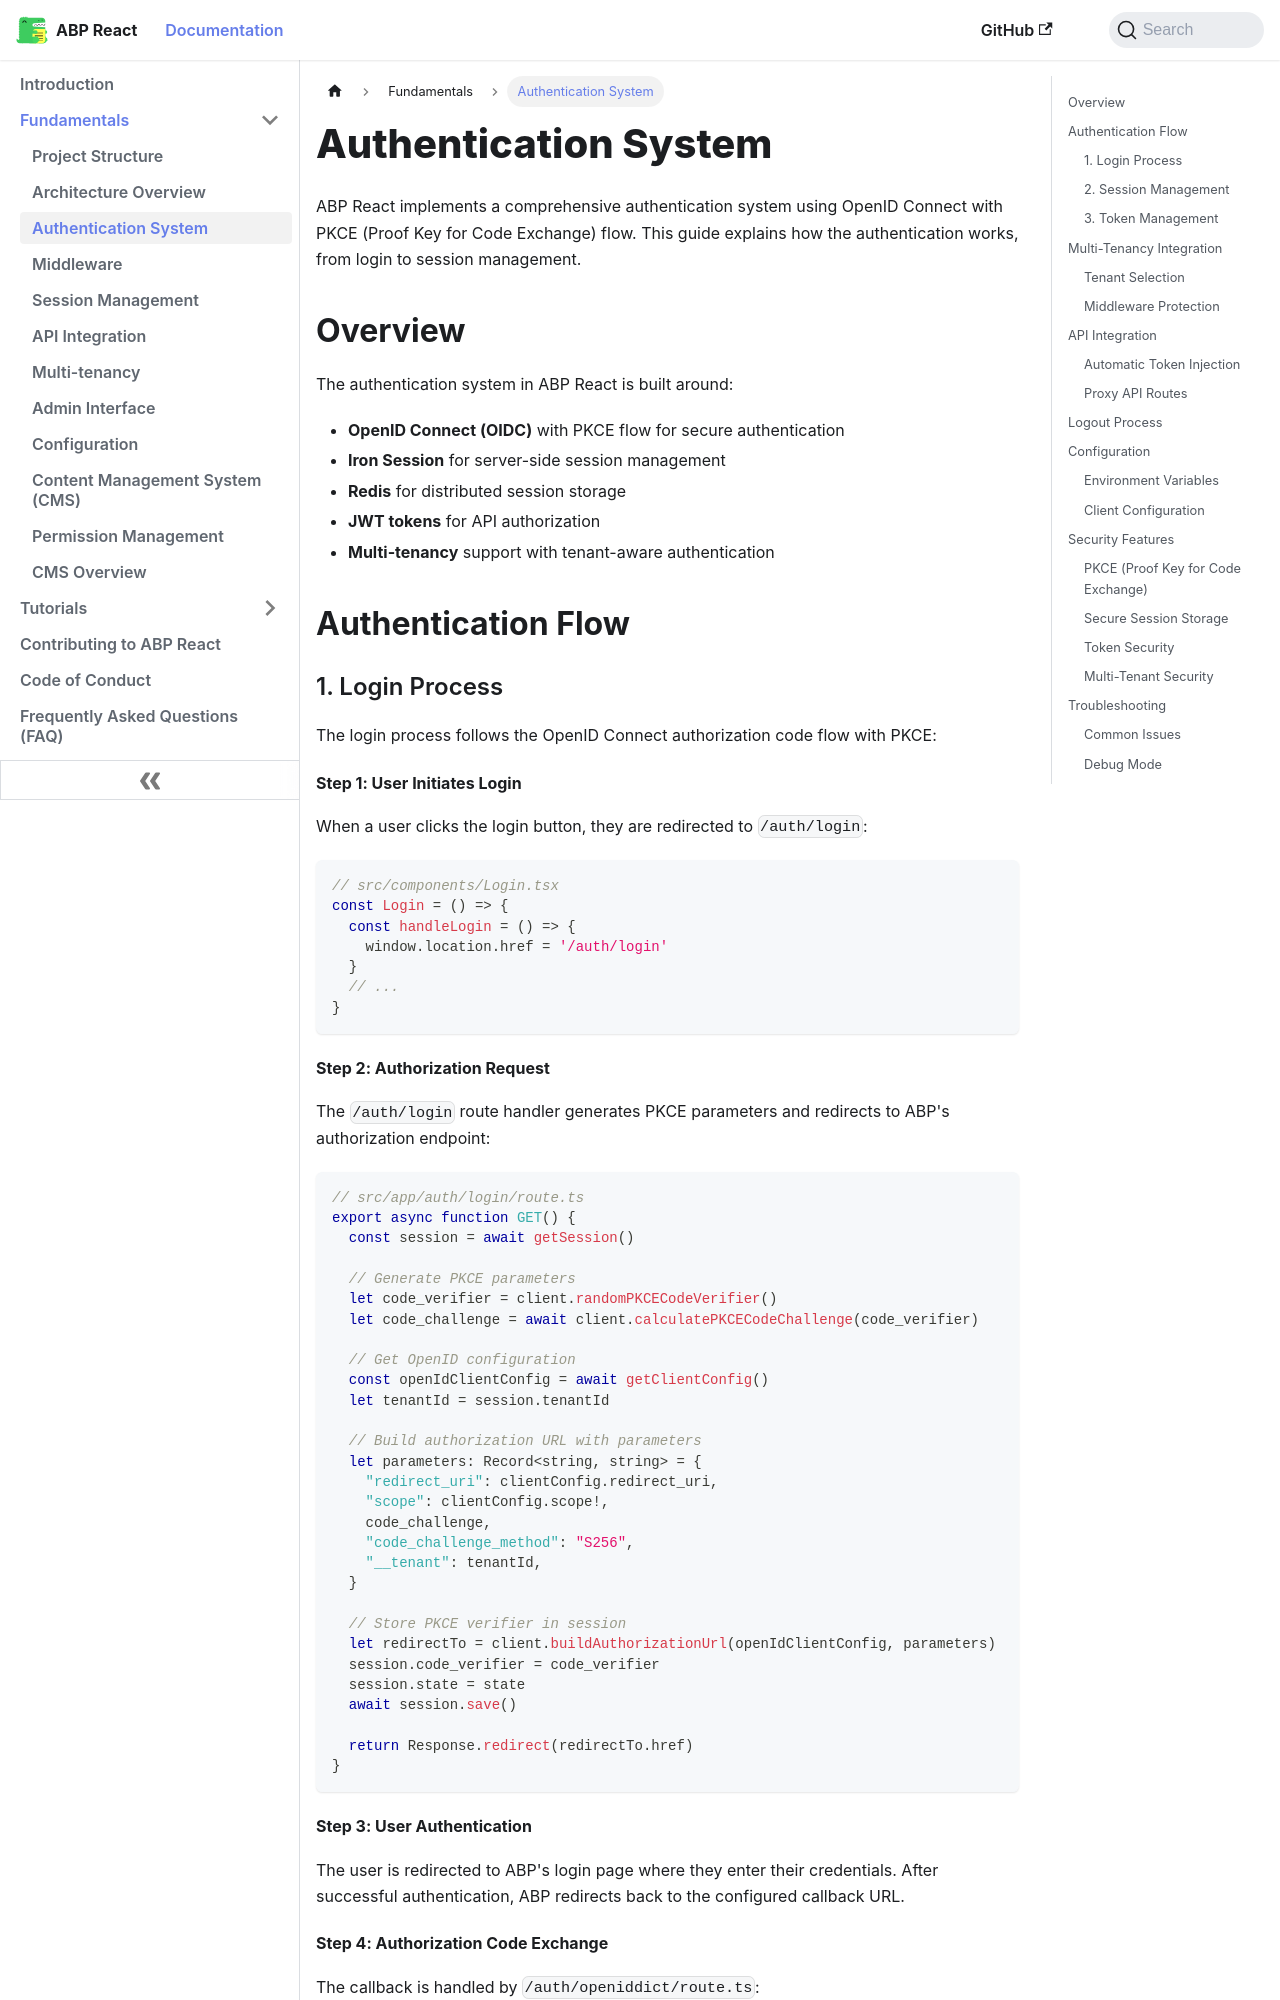

repository: antosubash/abp-react · page: docs/fundamentals/authentication/index.html · generator: docusaurus

---
sidebar_position: 2
---

# Authentication System

ABP React implements a comprehensive authentication system using OpenID Connect with PKCE (Proof Key for Code Exchange) flow. This guide explains how the authentication works, from login to session management.

## Overview

The authentication system in ABP React is built around:

- **OpenID Connect (OIDC)** with PKCE flow for secure authentication
- **Iron Session** for server-side session management
- **Redis** for distributed session storage
- **JWT tokens** for API authorization
- **Multi-tenancy** support with tenant-aware authentication

## Authentication Flow

### 1. Login Process

The login process follows the OpenID Connect authorization code flow with PKCE:

#### Step 1: User Initiates Login

When a user clicks the login button, they are redirected to `/auth/login`:

```typescript
// src/components/Login.tsx
const Login = () => {
  const handleLogin = () => {
    window.location.href = '/auth/login'
  }
  // ...
}
```

#### Step 2: Authorization Request

The `/auth/login` route handler generates PKCE parameters and redirects to ABP's authorization endpoint:

```typescript
// src/app/auth/login/route.ts
export async function GET() {
  const session = await getSession()
  
  // Generate PKCE parameters
  let code_verifier = client.randomPKCECodeVerifier()
  let code_challenge = await client.calculatePKCECodeChallenge(code_verifier)
  
  // Get OpenID configuration
  const openIdClientConfig = await getClientConfig()
  let tenantId = session.tenantId

  // Build authorization URL with parameters
  let parameters: Record<string, string> = {
    "redirect_uri": clientConfig.redirect_uri,
    "scope": clientConfig.scope!,
    code_challenge,
    "code_challenge_method": "S256",
    "__tenant": tenantId,
  }

  // Store PKCE verifier in session
  let redirectTo = client.buildAuthorizationUrl(openIdClientConfig, parameters)
  session.code_verifier = code_verifier
  session.state = state
  await session.save()
  
  return Response.redirect(redirectTo.href)
}
```
